Dataset: dataset (GitHub, kamiljot/flowers_recognition). Classes: alpine sea holly, anthurium, artichoke, azalea, balloon flower, barberton daisy, bee balm, bird of paradise, bishop of llandaff, black-eyed susan, blackberry lily, blanket flower, bolero deep blue, bougainvillea, bromelia, buttercup, californian poppy, camellia, canna lily, canterbury bells, cape flower, carnation, cautleya spicata, clematis, colts foot, columbine, common dandelion, common tulip, corn poppy, cosmos, cyclamen, daffodil, daisy, desert rose, fire lily, foxglove, frangipani, fritillary, garden phlox, gaura, gazania, geranium, giant white arum lily, globe thistle, globe flower, grape hyacinth, great masterwort, hard-leaved pocket orchid, hibiscus, hippeastrum, iris, japanese anemone, king protea, lenten rose, lilac hibiscus, lotus, love in the mist, magnolia, mallow, marigold, mexican petunia, monkshood, moon orchid, morning glory, orange dahlia, osteospermum, passion flower, peruvian lily, petunia, pincushion flower, pink primrose, pink quill, pink-yellow dahlia, poinsettia, primula, prince of wales feathers, purple coneflower, red ginger, rose, ruby-lipped cattleya, siam tulip, silverbush, snapdragon, spear thistle, spring crocus, stemless gentian, sunflower, sweet pea, sweet william, sword lily, thorn apple, tiger lily, toad lily, tree mallow, tree poppy, trumpet creeper, wallflower, water lily, watercress, wild geranium, wild pansy, wild rose, windflower, yellow iris.

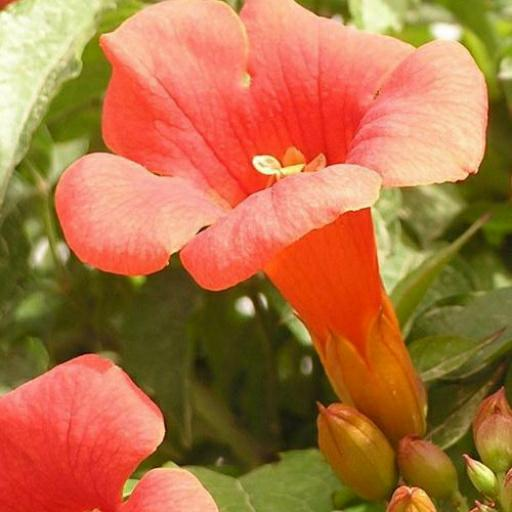
Label: trumpet creeper

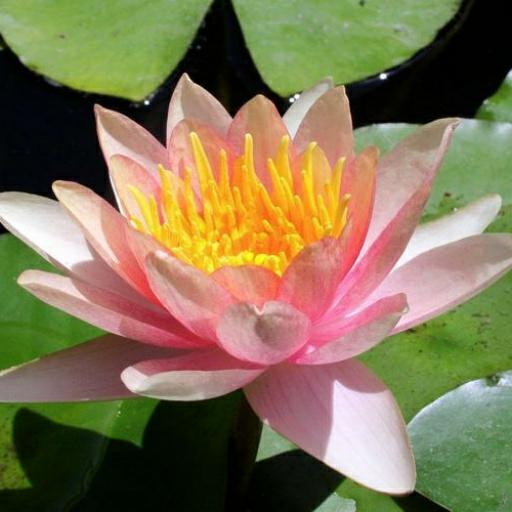
Label: water lily

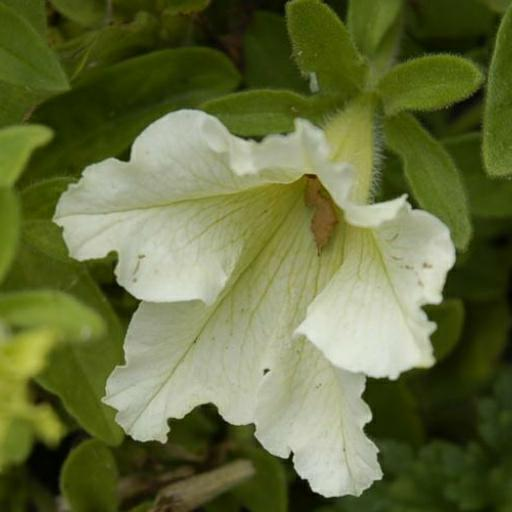
Label: petunia

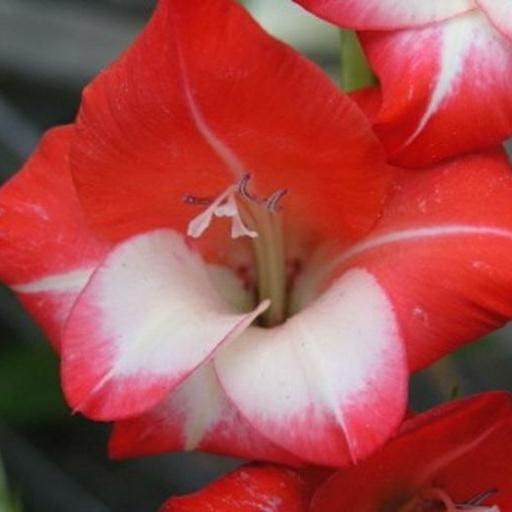
Label: sword lily

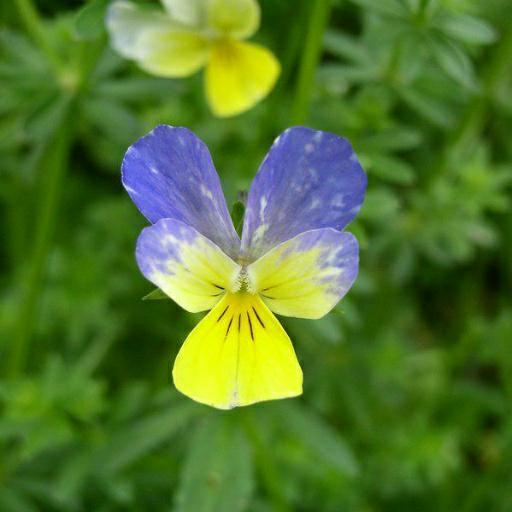
Label: wild pansy

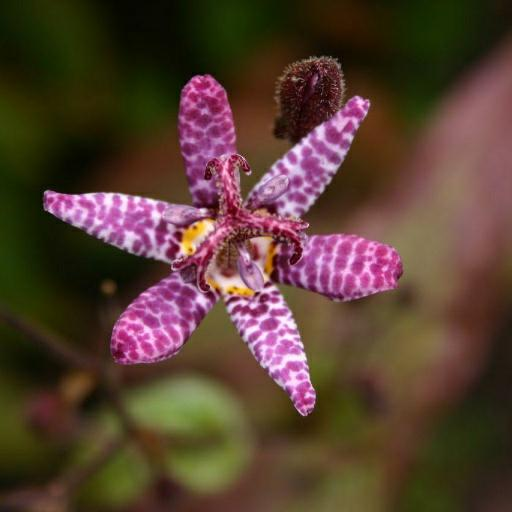
Label: toad lily
